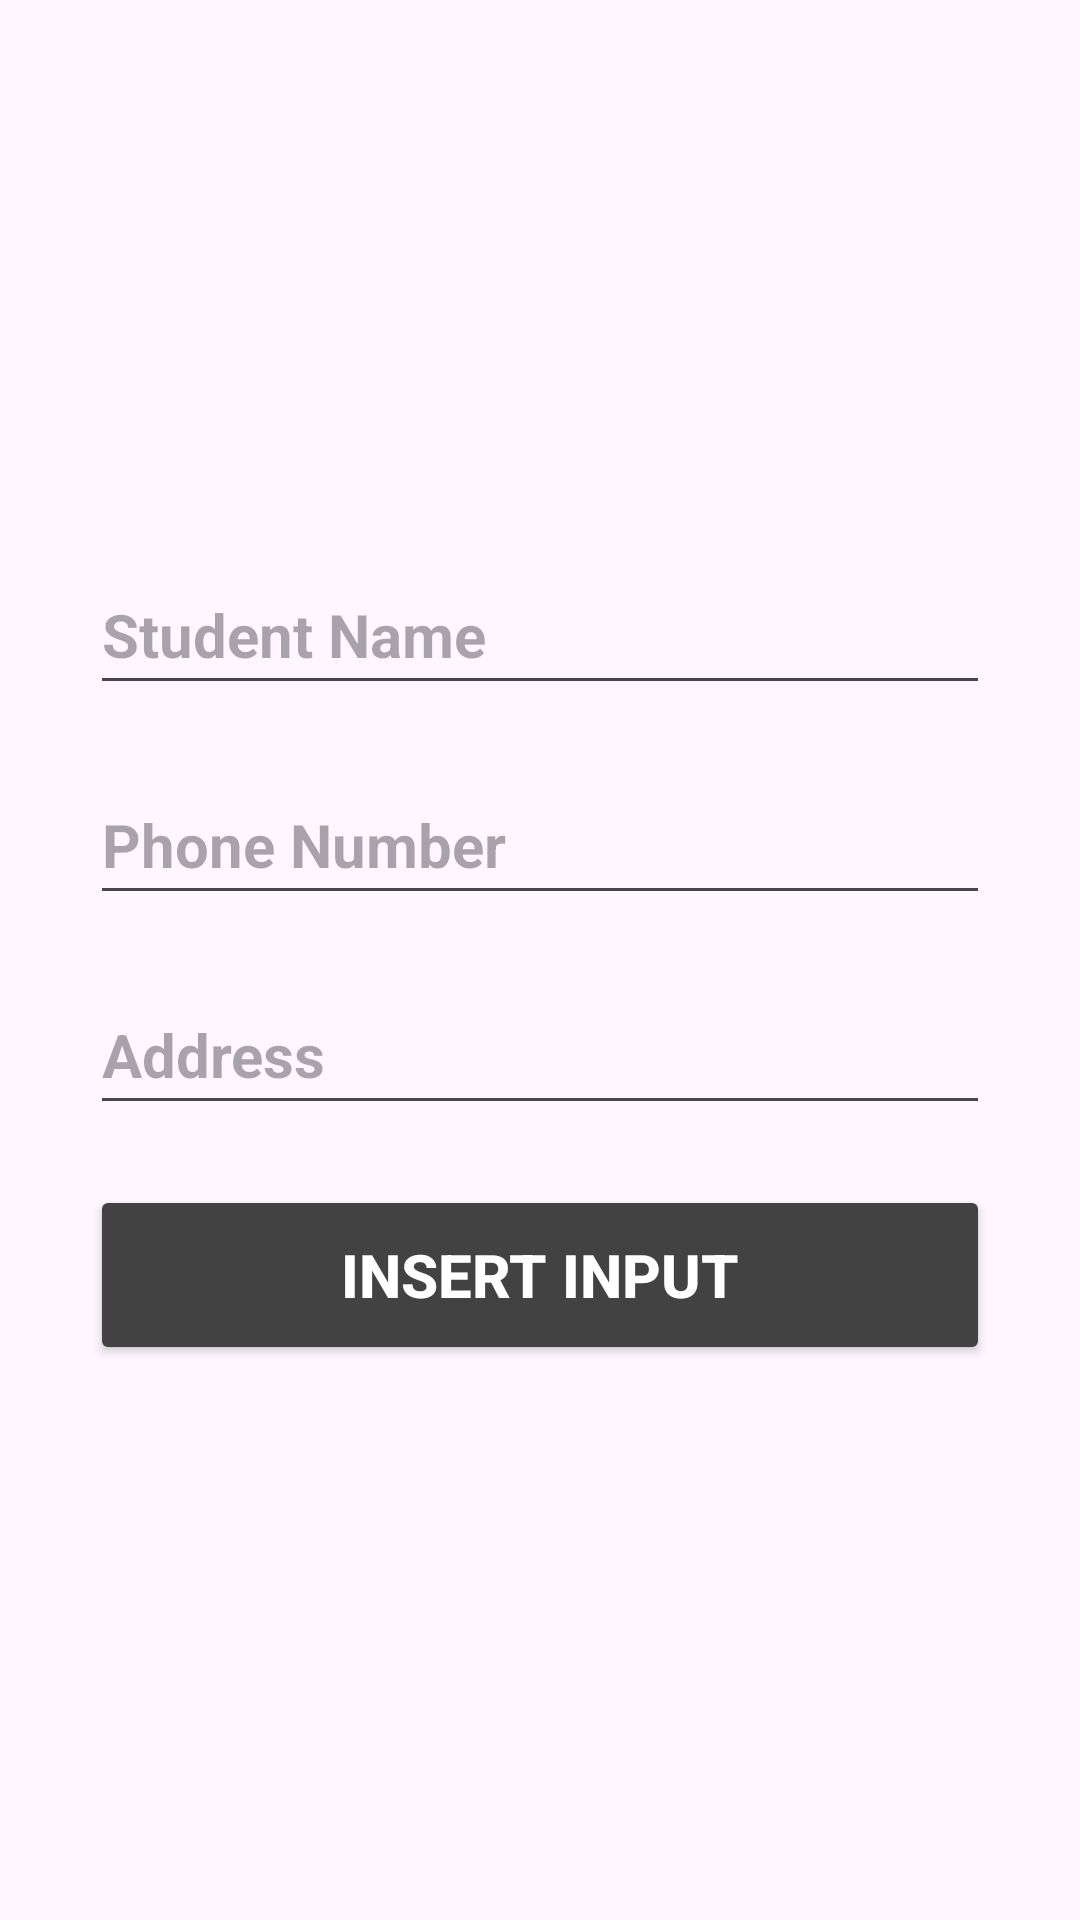

Reconstruct the res/layout file that produces this screen, plus the resources it refers to.
<!-- AndroidManifest.xml: activity theme Theme.Pollday -->
<!-- res/layout/activity_main.xml -->
<?xml version="1.0" encoding="utf-8"?>
<LinearLayout
    xmlns:android="http://schemas.android.com/apk/res/android"
    xmlns:app="http://schemas.android.com/apk/res-auto"
    xmlns:tools="http://schemas.android.com/tools"
    android:layout_width="match_parent"
    android:layout_height="match_parent"
    android:gravity="center"
    android:orientation="vertical"
    tools:context=".MainActivity">

    <EditText
        android:id="@+id/et_student_id"
        android:layout_marginBottom="20dp"
        android:textColor="@color/black"
        android:textStyle="bold"
        android:textAllCaps="false"
        android:textSize="20sp"
        android:layout_width="300dp"
        android:layout_height="50dp"
        android:ems="10"
        android:inputType="text"
        android:hint="Student Name"
        />
    <EditText
        android:id="@+id/et_phone_no"
        android:layout_marginBottom="20dp"
        android:textColor="@color/black"
        android:textStyle="bold"
        android:textAllCaps="false"
        android:textSize="20sp"
        android:layout_width="300dp"
        android:layout_height="50dp"
        android:ems="10"
        android:inputType="text"
        android:hint="Phone Number"
        />

    <EditText
        android:id="@+id/et_address_id"
        android:layout_marginBottom="20dp"
        android:textColor="@color/black"
        android:textStyle="bold"
        android:textAllCaps="false"
        android:textSize="20sp"
        android:layout_width="300dp"
        android:layout_height="50dp"
        android:ems="10"
        android:inputType="text"
        android:hint="Address"
        />
    <Button
        android:id="@+id/btn_insert_id"
        android:textSize="20sp"
        android:textAllCaps="false"
        android:textStyle="bold"
        android:textColor="@color/white"
        android:text="INSERT INPUT"
        android:backgroundTint="@color/cardview_dark_background"
        android:layout_width="300dp"
        android:layout_height="60dp"
       />

</LinearLayout>
<!-- resources referenced by this layout -->
<resources>
  <style name="Theme.Pollday" parent="Base.Theme.Pollday" />
  <style name="Base.Theme.Pollday" parent="Theme.Material3.DayNight.NoActionBar">
          
          
      </style>
  <!-- not gathered from this repository: default colours our renderer supplied (Android Studio template values) -->
  <color name="black">#FF000000</color>
  <color name="white">#FFFFFFFF</color>
</resources>
